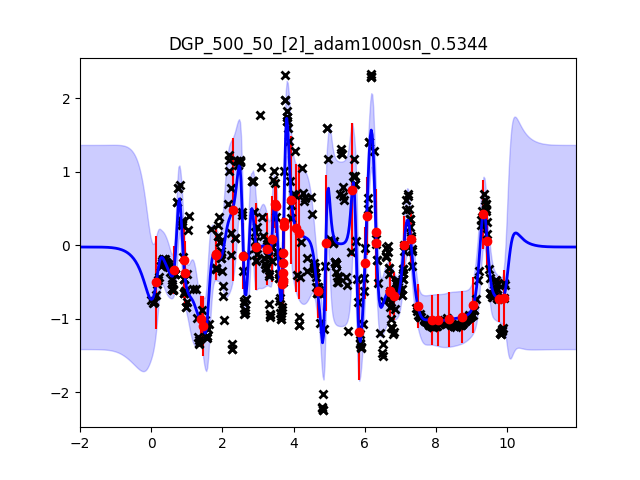

Values plotted in this chart, from the file beside it:
, exp, model, N_train, M, hidden_size, optimizer, mse, nll, outlier, outlier_var, time, config
0, meeting, DGP, 500, 50, [2], adam1000sn_0.5344, 0.2363, 0.7043, , , 69.36, mb_250lr_0.02
